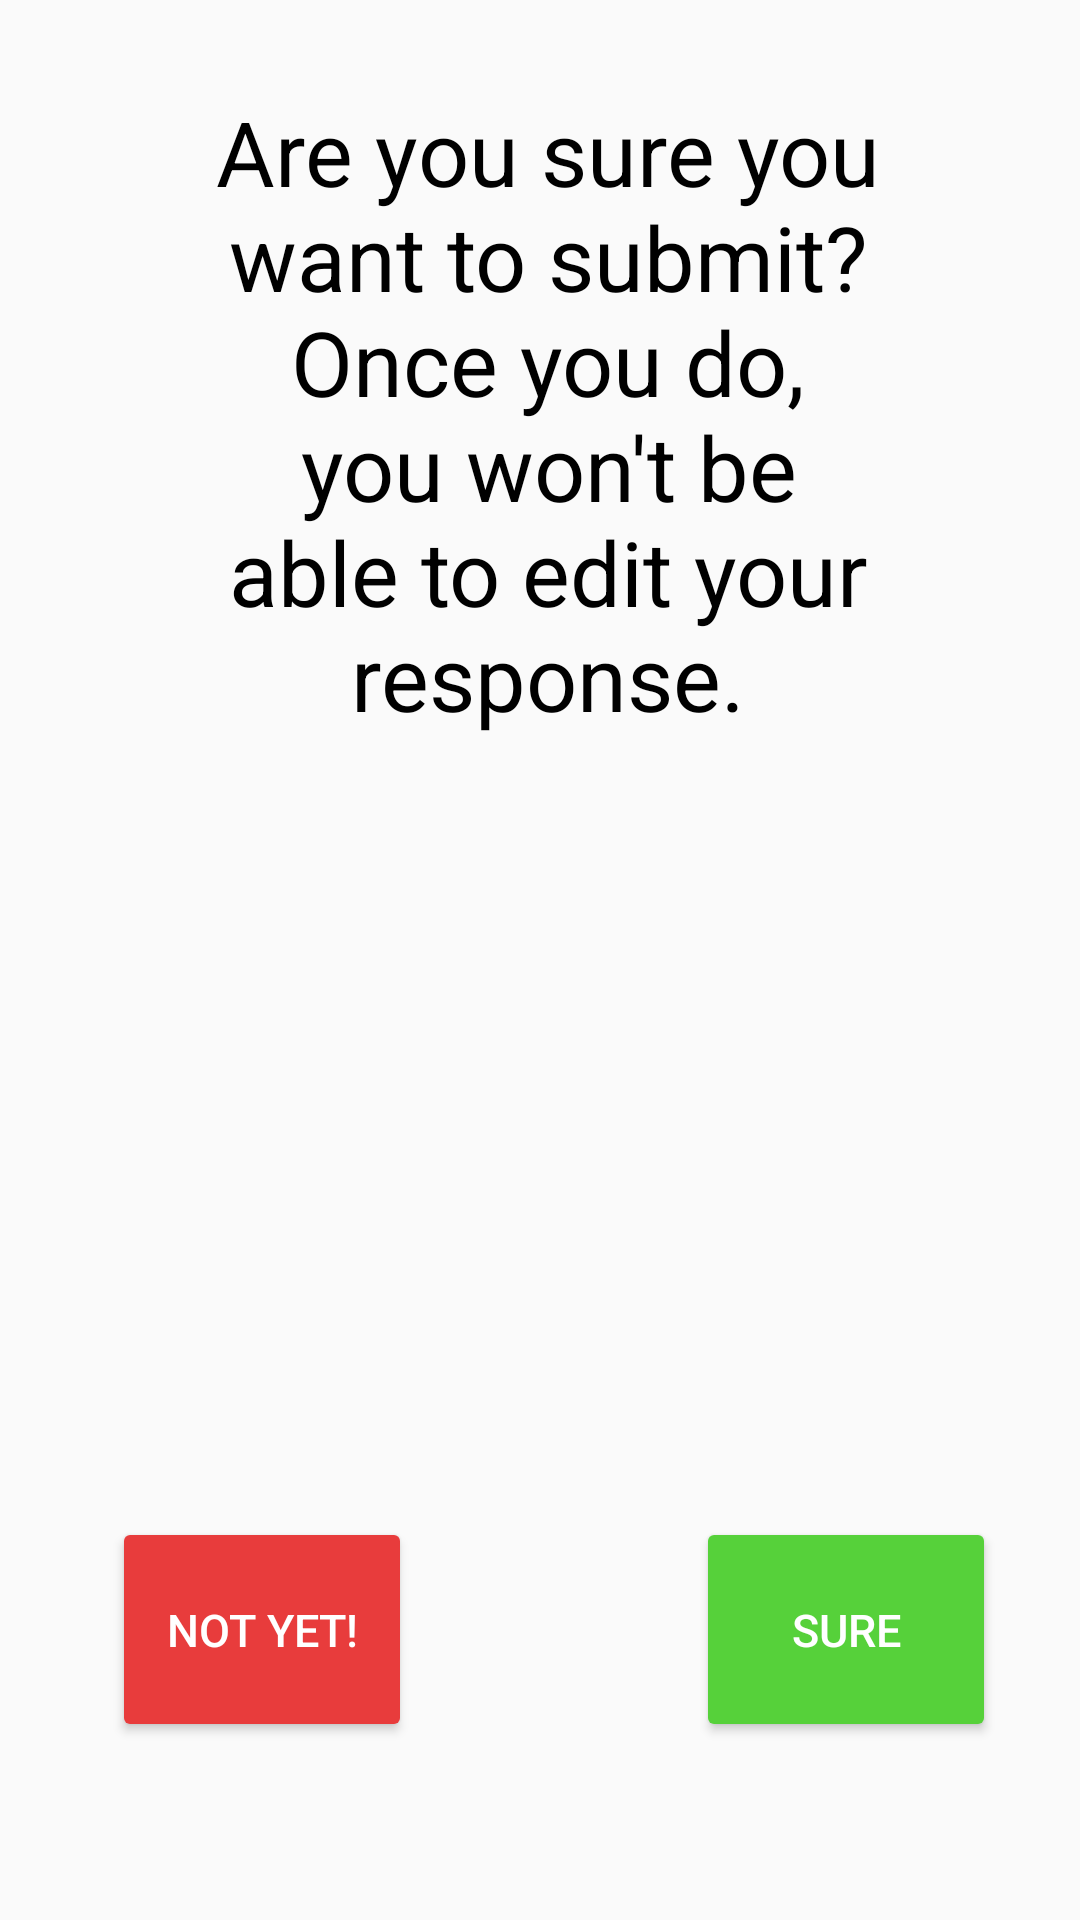

Write the Android layout XML for this screen, with the resource values it uses.
<!-- AndroidManifest.xml: application theme AppTheme -->
<!-- res/layout/frc2018popup.xml -->
<?xml version="1.0" encoding="utf-8"?>
<android.support.constraint.ConstraintLayout xmlns:android="http://schemas.android.com/apk/res/android"
    android:layout_width="match_parent"
    android:layout_height="match_parent"
    xmlns:app="http://schemas.android.com/apk/res-auto">

    <TextView
        android:id="@+id/textView"
        android:layout_width="225dp"
        android:layout_height="300dp"
        android:layout_marginLeft="20dp"
        android:text="Are you sure you want to submit? Once you do, you won't be able to edit your response."
        android:textColor="#000000"
        android:textAlignment="center"
        android:textSize="30sp"
        app:layout_constraintBottom_toBottomOf="parent"
        app:layout_constraintHorizontal_bias="0.439"
        app:layout_constraintLeft_toLeftOf="parent"
        app:layout_constraintRight_toRightOf="parent"
        app:layout_constraintTop_toTopOf="parent"
        app:layout_constraintVertical_bias="0.089" />

    <Button
        android:id="@+id/yes"
        android:layout_width="100dp"
        android:layout_height="75dp"
        android:backgroundTint="#56d13a"
        android:text="Sure"
        android:textSize="15sp"
        android:textColor="#ffffff"
        app:layout_constraintBottom_toBottomOf="parent"
        app:layout_constraintHorizontal_bias="0.892"
        app:layout_constraintLeft_toLeftOf="parent"
        app:layout_constraintRight_toRightOf="parent"
        app:layout_constraintTop_toTopOf="parent"
        app:layout_constraintVertical_bias="0.895" />

    <Button
        android:id="@+id/no"
        android:layout_width="100dp"
        android:layout_height="75dp"
        android:backgroundTint="#e83c3c"
        android:textSize="15sp"
        android:text="Not yet!"
        android:textColor="#ffffff"
        app:layout_constraintBottom_toBottomOf="parent"
        app:layout_constraintHorizontal_bias="0.143"
        app:layout_constraintLeft_toLeftOf="parent"
        app:layout_constraintRight_toRightOf="parent"
        app:layout_constraintTop_toTopOf="parent"
        app:layout_constraintVertical_bias="0.895" />

</android.support.constraint.ConstraintLayout>
<!-- resources referenced by this layout -->
<resources>
  <style name="AppTheme" parent="Theme.AppCompat.Light.DarkActionBar">
          
          <item name="colorPrimary">@color/colorPrimary</item>
          <item name="colorPrimaryDark">@color/colorPrimaryDark</item>
          <item name="colorAccent">@color/colorAccent</item>
      </style>
  <color name="colorPrimary">#a50000</color>
  <color name="colorPrimaryDark">#720000</color>
  <color name="colorAccent">#f4ff30</color>
</resources>
